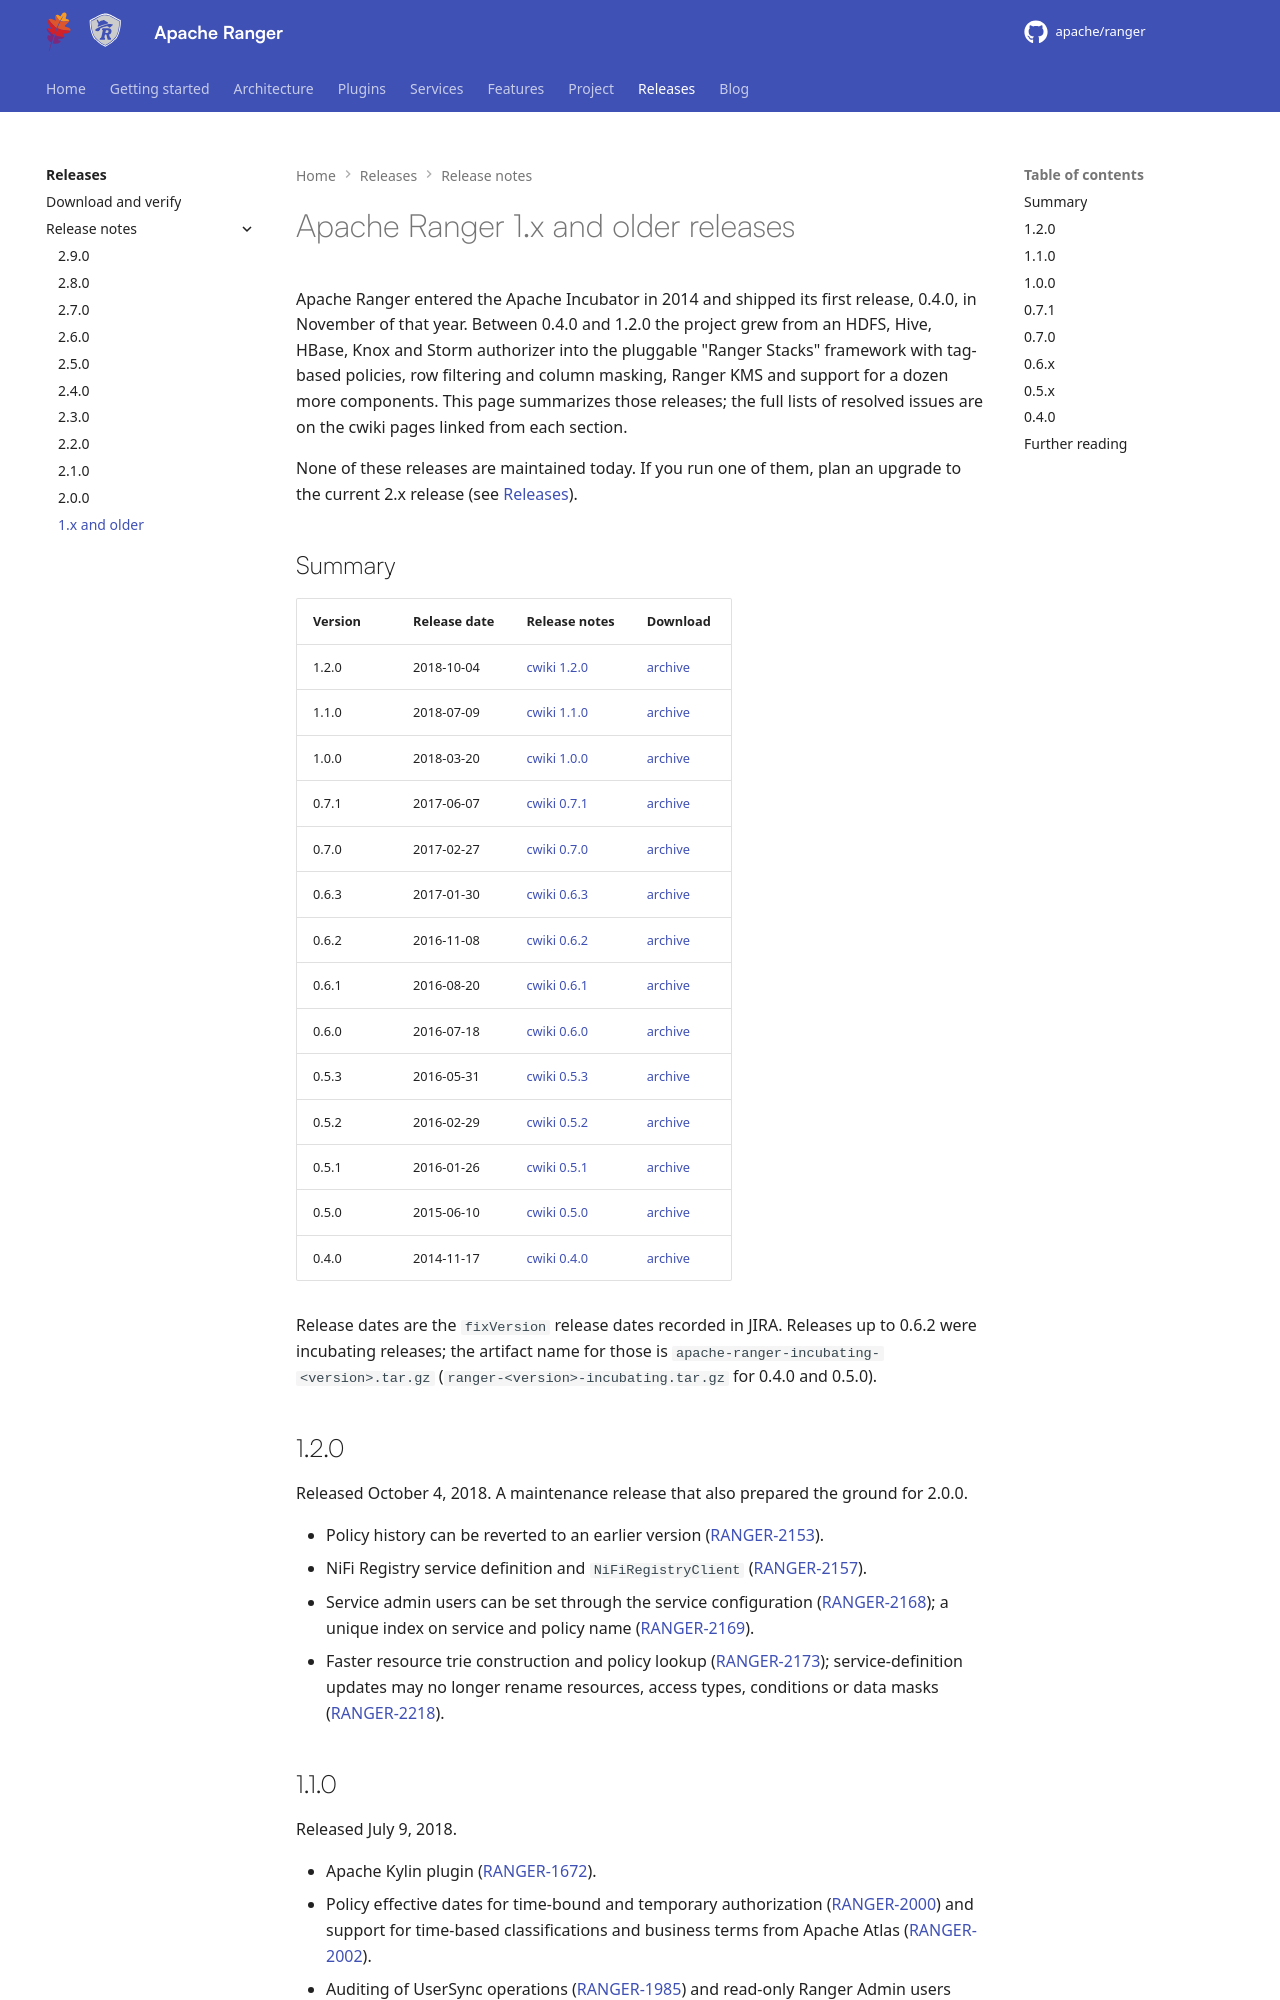

repository: apache/ranger · page: release-notes/1.x-and-older/index.html · generator: mkdocs

---
title: "Ranger 1.x and older"
---
<!---
  Licensed to the Apache Software Foundation (ASF) under one or more
  contributor license agreements.  See the NOTICE file distributed with
  this work for additional information regarding copyright ownership.
  The ASF licenses this file to You under the Apache License, Version 2.0
  (the "License"); you may not use this file except in compliance with
  the License.  You may obtain a copy of the License at

      http://www.apache.org/licenses/LICENSE-2.0

  Unless required by applicable law or agreed to in writing, software
  distributed under the License is distributed on an "AS IS" BASIS,
  WITHOUT WARRANTIES OR CONDITIONS OF ANY KIND, either express or implied.
  See the License for the specific language governing permissions and
  limitations under the License.
-->

# Apache Ranger 1.x and older releases

Apache Ranger entered the Apache Incubator in 2014 and shipped its first release, 0.4.0, in November of that
year. Between 0.4.0 and 1.2.0 the project grew from an HDFS, Hive, HBase, Knox and Storm authorizer into the
pluggable "Ranger Stacks" framework with tag-based policies, row filtering and column masking, Ranger KMS and
support for a dozen more components. This page summarizes those releases; the full lists of resolved issues are on
the cwiki pages linked from each section.

None of these releases are maintained today. If you run one of them, plan an upgrade to the current 2.x release
(see [Releases](index.md)).

## Summary

| Version | Release date | Release notes | Download |
| --- | --- | --- | --- |
| 1.2.0 | 2018-10-04 | [cwiki 1.2.0](https://cwiki.apache.org/confluence/pages/viewpage.action?pageId=93325735) | [archive](https://archive.apache.org/dist/ranger/1.2.0/) |
| 1.1.0 | 2018-07-09 | [cwiki 1.1.0](https://cwiki.apache.org/confluence/pages/viewpage.action?pageId=87297827) | [archive](https://archive.apache.org/dist/ranger/1.1.0/) |
| 1.0.0 | 2018-03-20 | [cwiki 1.0.0](https://cwiki.apache.org/confluence/pages/viewpage.action?pageId=75975356) | [archive](https://archive.apache.org/dist/ranger/1.0.0/) |
| 0.7.1 | 2017-06-07 | [cwiki 0.7.1](https://cwiki.apache.org/confluence/pages/viewpage.action?pageId=70257650) | [archive](https://archive.apache.org/dist/ranger/0.7.1/) |
| 0.7.0 | 2017-02-27 | [cwiki 0.7.0](https://cwiki.apache.org/confluence/pages/viewpage.action?pageId=68715504) | [archive](https://archive.apache.org/dist/ranger/0.7.0/) |
| 0.6.3 | 2017-01-30 | [cwiki 0.6.3](https://cwiki.apache.org/confluence/pages/viewpage.action?pageId=67637684) | [archive](https://archive.apache.org/dist/ranger/0.6.3/) |
| 0.6.2 | 2016-11-08 | [cwiki 0.6.2](https://cwiki.apache.org/confluence/pages/viewpage.action?pageId=65877405) | [archive](https://archive.apache.org/dist/incubator/ranger/0.6.2-incubating/) |
| 0.6.1 | 2016-08-20 | [cwiki 0.6.1](https://cwiki.apache.org/confluence/pages/viewpage.action?pageId=65865300) | [archive](https://archive.apache.org/dist/incubator/ranger/0.6.1-incubating/) |
| 0.6.0 | 2016-07-18 | [cwiki 0.6.0](https://cwiki.apache.org/confluence/pages/viewpage.action?pageId=65146308) | [archive](https://archive.apache.org/dist/incubator/ranger/0.6.0-incubating/) |
| 0.5.3 | 2016-05-31 | [cwiki 0.5.3](https://cwiki.apache.org/confluence/pages/viewpage.action?pageId=62694969) | [archive](https://archive.apache.org/dist/incubator/ranger/0.5.3-incubating/) |
| 0.5.2 | 2016-02-29 | [cwiki 0.5.2](https://cwiki.apache.org/confluence/pages/viewpage.action?pageId=61339642) | [archive](https://archive.apache.org/dist/incubator/ranger/0.5.2-incubating/) |
| 0.5.1 | 2016-01-26 | [cwiki 0.5.1](https://cwiki.apache.org/confluence/pages/viewpage.action?pageId=61337303) | [archive](https://archive.apache.org/dist/incubator/ranger/0.5.1-incubating/) |
| 0.5.0 | 2015-06-10 | [cwiki 0.5.0](https://cwiki.apache.org/confluence/pages/viewpage.action?pageId=57906100) | [archive](https://archive.apache.org/dist/incubator/ranger/0.5.0-incubating/) |
| 0.4.0 | 2014-11-17 | [cwiki 0.4.0](https://cwiki.apache.org/confluence/pages/viewpage.action?pageId=59688883) | [archive](https://archive.apache.org/dist/incubator/ranger/0.4.0-incubating/) |

Release dates are the `fixVersion` release dates recorded in JIRA. Releases up to 0.6.2 were incubating
releases; the artifact name for those is `apache-ranger-incubating-<version>.tar.gz`
(`ranger-<version>-incubating.tar.gz` for 0.4.0 and 0.5.0).

## 1.2.0

Released October 4, 2018. A maintenance release that also prepared the ground for 2.0.0.

- Policy history can be reverted to an earlier version
  ([RANGER-2153](https://issues.apache.org/jira/browse/RANGER-2153)).
- NiFi Registry service definition and `NiFiRegistryClient`
  ([RANGER-2157](https://issues.apache.org/jira/browse/RANGER-2157)).
- Service admin users can be set through the service configuration
  ([RANGER-2168](https://issues.apache.org/jira/browse/RANGER-2168)); a unique index on service and policy name
  ([RANGER-2169](https://issues.apache.org/jira/browse/RANGER-2169)).
- Faster resource trie construction and policy lookup
  ([RANGER-2173](https://issues.apache.org/jira/browse/RANGER-2173)); service-definition updates may no longer
  rename resources, access types, conditions or data masks
  ([RANGER-2218](https://issues.apache.org/jira/browse/RANGER-2218)).
